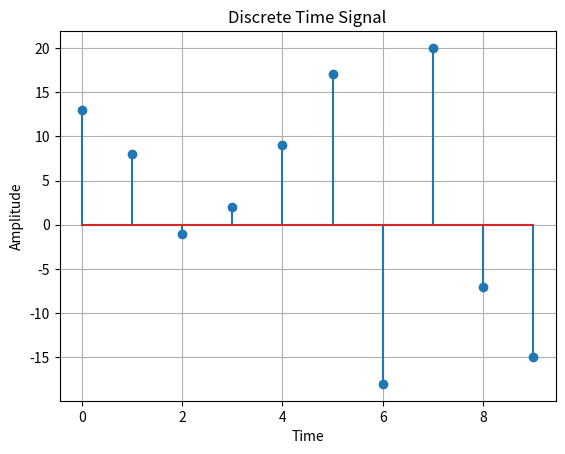

This figure's Python source:
import random
import matplotlib.pyplot as plt
#signal generation block
def x(n):
 return random.randint(-20,20)
n= range(0,10) #number of sample
x=[x(i) for i in n] #signal
plt.stem(x)
plt.xlabel("Time")
plt.ylabel("Amplitude")
plt.title("Discrete Time Signal")
plt.grid(True)
plt.show(x)
